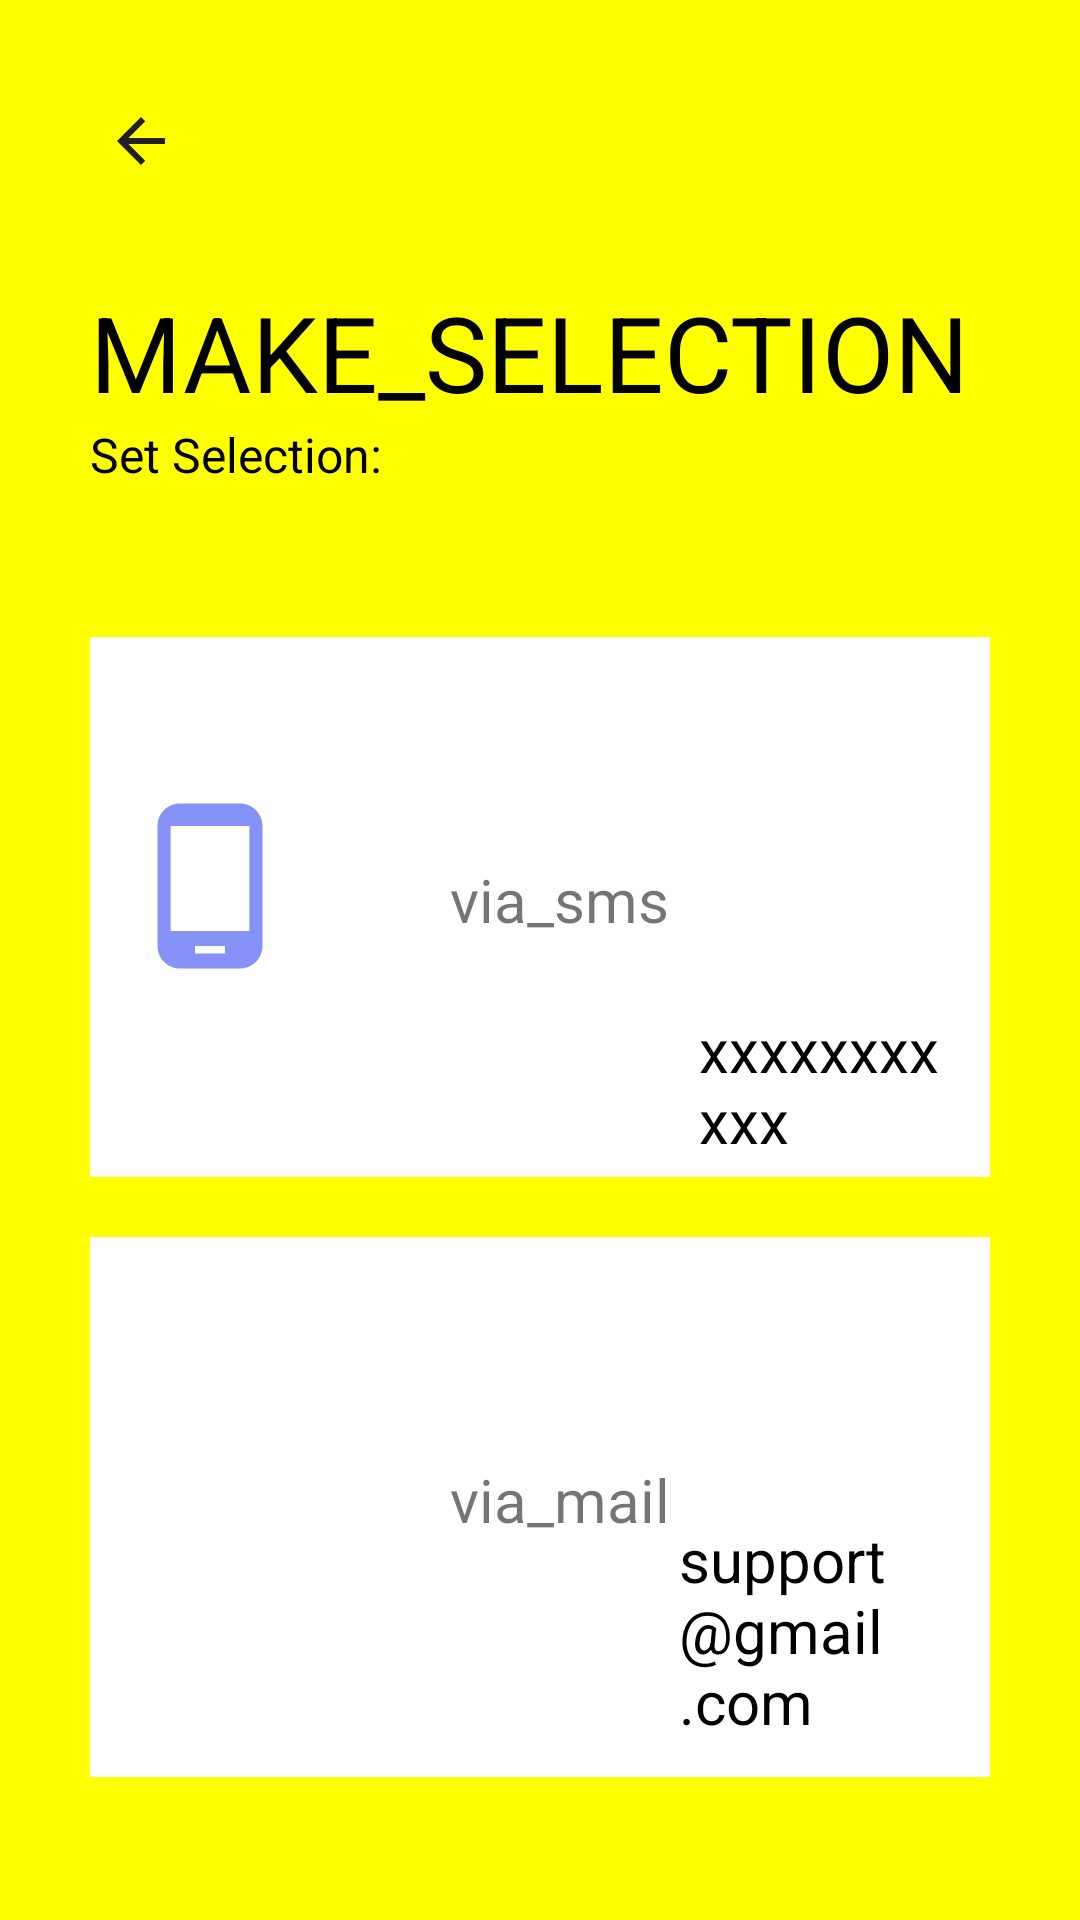

Here is an Android app screen rendered from its layout file. Give the layout XML and the strings, colors and styles it references.
<!-- AndroidManifest.xml: application theme Theme.First -->
<!-- res/layout/activity_make_selection.xml -->
<?xml version="1.0" encoding="utf-8"?>
<ScrollView xmlns:android="http://schemas.android.com/apk/res/android"
    xmlns:tools="http://schemas.android.com/tools"
    android:layout_width="match_parent"
    android:layout_height="match_parent"
    android:background="@color/yellow"
    android:padding="30dp"
    >

    <LinearLayout
        android:layout_width="match_parent"
        android:layout_height="wrap_content"
        android:orientation="vertical">


        <ImageView
            android:layout_width="wrap_content"
            android:layout_height="wrap_content"
            android:onClick="callBackScreenFromMakeSelection"
            android:padding="5dp"
            android:src="@drawable/baseline_arrow_back_24" />
        <TextView
            android:id="@+id/make_selection_title"
            android:layout_width="wrap_content"
            android:layout_height="wrap_content"
            android:layout_marginTop="30dp"
            android:text="make_selection"
            android:textAllCaps="true"
            android:textColor="@color/black"
            android:textSize="35sp" />
        <TextView
            android:id="@+id/make_selection_description"
            android:layout_width="wrap_content"
            android:layout_height="wrap_content"
            android:text="Set Selection:"
            android:textColor="@color/black"
            android:textSize="16sp" />
        <LinearLayout
            android:id="@+id/make_selection_sms_box"
            android:layout_width="match_parent"
            android:layout_height="180dp"
            android:layout_marginTop="50dp"
            android:background="@color/white"
            android:padding="10dp">
            <ImageView
                android:id="@+id/mobile_icon"
                android:layout_width="60dp"
                android:layout_height="60dp"
                android:layout_centerVertical="true"
                android:layout_marginRight="10dp"
                android:layout_marginTop="43dp"
                android:src="@drawable/baseline_phone_android_24" />
            <TextView
                android:id="@+id/mobile_title"
                android:layout_width="wrap_content"
                android:layout_height="wrap_content"
                android:text="via_sms"
                android:layout_marginStart="40dp"
                android:textSize="20sp" />
            <TextView
                android:id="@+id/mobile_des"
                android:layout_width="wrap_content"
                android:layout_height="wrap_content"
                android:text="xxxxxxxxxxx"
                android:layout_marginStart="10dp"
                android:layout_marginTop="50dp"
                android:textColor="@color/black"
                android:textSize="20sp" />
            <Button
                android:layout_width="match_parent"
                android:layout_height="match_parent"
                android:backgroundTint="@color/white"
                android:onClick="callOTPScreenFromMakeSelection" />

        </LinearLayout>
        <LinearLayout
            android:id="@+id/make_selection_mail_box"
            android:layout_width="match_parent"
            android:layout_height="180dp"
            android:layout_marginTop="20dp"
            android:background="@color/white"
            android:padding="10dp">

            <ImageView
                android:id="@+id/mail_icon"
                android:layout_width="60dp"
                android:layout_height="60dp"
                android:layout_centerVertical="true"
                android:layout_marginRight="10dp"
                android:layout_marginTop="43dp"
                android:src="@drawable/baseline_email_24" />


        <TextView
            android:id="@+id/mail_title"
            android:layout_width="wrap_content"
            android:layout_height="wrap_content"
            android:layout_marginStart="40dp"
            android:textSize="20sp"
            android:layout_toRightOf="@id/mail_icon"
            android:text="via_mail"
             />
            <TextView
                android:id="@+id/mail_des"
                android:layout_width="wrap_content"
                android:layout_height="wrap_content"
                android:layout_toRightOf="@id/mail_icon"
                android:text="support@gmail.com"
                android:layout_marginTop="20dp"
                android:layout_marginStart="3dp"
                android:textColor="@color/black"
                android:textSize="20sp" />

            <Button
                android:layout_width="match_parent"
                android:layout_height="match_parent"
                android:backgroundTint="@color/white" />


        </LinearLayout>
    </LinearLayout>


</ScrollView>
<!-- resources referenced by this layout -->
<resources>
  <color name="black">#FF000000</color>
  <color name="white">#FFFFFFFF</color>
  <color name="yellow">#FFFF00</color>
  <!-- drawable baseline_arrow_back_24 (drawable) -->
  <vector android:autoMirrored="true" android:height="24dp"
      android:tint="#202023" android:viewportHeight="24"
      android:viewportWidth="24" android:width="24dp" xmlns:android="http://schemas.android.com/apk/res/android">
      <path android:fillColor="@android:color/white" android:pathData="M20,11H7.83l5.59,-5.59L12,4l-8,8 8,8 1.41,-1.41L7.83,13H20v-2z"/>
  </vector>
  <!-- drawable baseline_phone_android_24 (drawable) -->
  <vector android:height="24dp" android:tint="#8692F7"
      android:viewportHeight="24" android:viewportWidth="24"
      android:width="24dp" xmlns:android="http://schemas.android.com/apk/res/android">
      <path android:fillColor="@android:color/white" android:pathData="M16,1L8,1C6.34,1 5,2.34 5,4v16c0,1.66 1.34,3 3,3h8c1.66,0 3,-1.34 3,-3L19,4c0,-1.66 -1.34,-3 -3,-3zM14,21h-4v-1h4v1zM17.25,18L6.75,18L6.75,4h10.5v14z"/>
  </vector>
  <style name="Theme.First" parent="Theme.MaterialComponents.DayNight.NoActionBar">
          
          <item name="colorPrimary">@color/black</item>
          <item name="colorPrimaryVariant">@color/Tomato</item>
          <item name="colorOnPrimary">@color/white</item>
          
          <item name="colorSecondary">@color/Blue_violeter</item>
          <item name="colorSecondaryVariant">@color/dark_purple</item>
          <item name="colorOnSecondary">@color/black</item>
          
          <item name="android:statusBarColor">?attr/colorPrimaryVariant</item>
          
      </style>
  <color name="Tomato">#d90027</color>
  <color name="Blue_violeter">#8692f7</color>
  <color name="dark_purple">#700069</color>
</resources>
